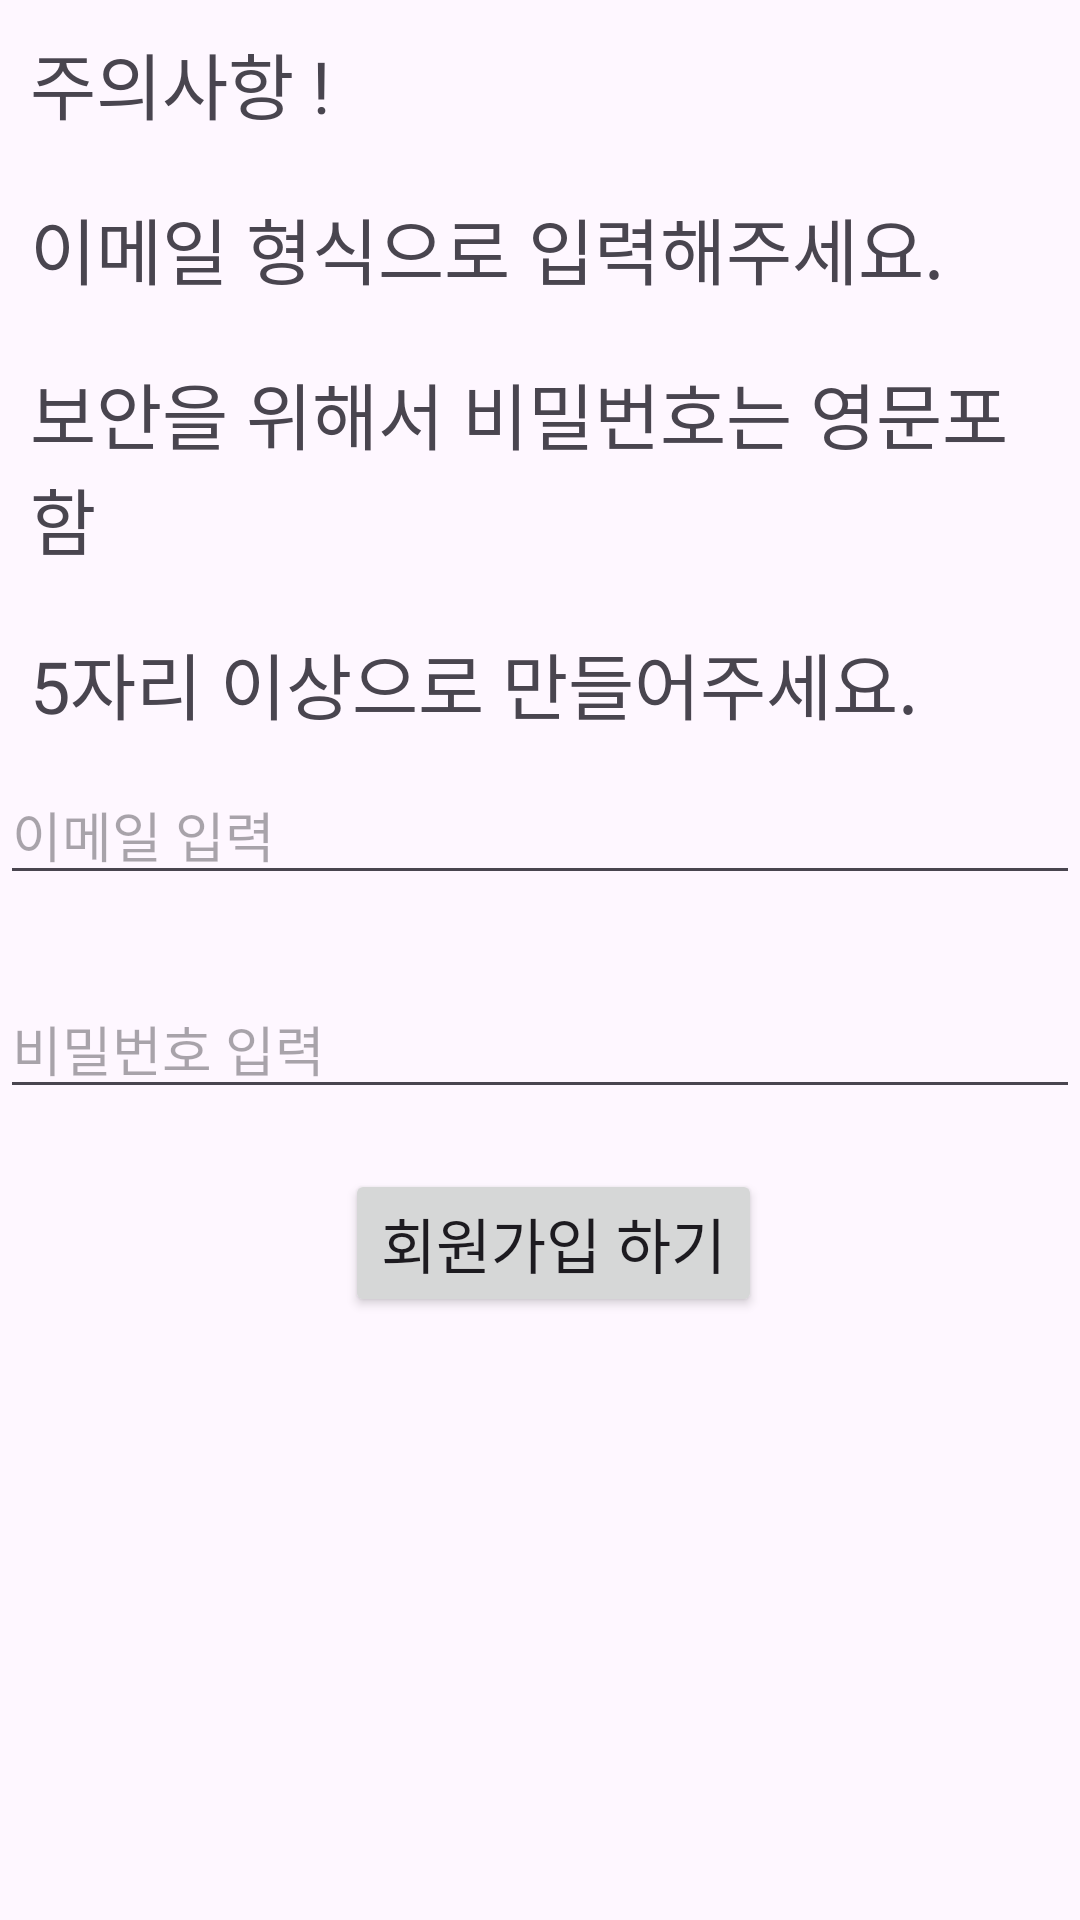

This screen was rendered from an Android layout file. Write that file and the resources it references.
<!-- AndroidManifest.xml: application theme Theme.Sw_finalexam -->
<!-- res/layout/activity_register.xml -->
<?xml version="1.0" encoding="utf-8"?>
<LinearLayout xmlns:android="http://schemas.android.com/apk/res/android"
    xmlns:app="http://schemas.android.com/apk/res-auto"
    xmlns:tools="http://schemas.android.com/tools"
    android:layout_width="match_parent"
    android:layout_height="match_parent"
    android:orientation="vertical"
    tools:context=".RegisterActivity">

    <TextView
        android:id="@+id/textView2"
        android:layout_width="wrap_content"
        android:layout_height="wrap_content"
        android:layout_margin="10dp"
        android:fontFamily="@font/goodday1"
        android:text="주의사항 !"
        android:textSize="24sp" />

    <TextView
        android:id="@+id/textView"
        android:layout_width="match_parent"
        android:layout_height="wrap_content"
        android:layout_margin="10dp"
        android:fontFamily="@font/goodday1"
        android:text="이메일 형식으로 입력해주세요."
        android:textSize="24sp" />

    <TextView
        android:id="@+id/textView3"
        android:layout_width="match_parent"
        android:layout_height="wrap_content"
        android:layout_margin="10dp"
        android:fontFamily="@font/goodday1"
        android:text="보안을 위해서 비밀번호는 영문포함"
        android:textSize="24sp" />

    <TextView
        android:id="@+id/textView4"
        android:layout_width="match_parent"
        android:layout_height="wrap_content"
        android:layout_margin="10dp"
        android:fontFamily="@font/goodday1"
        android:text="5자리 이상으로 만들어주세요."
        android:textSize="24sp" />

    <EditText
        android:id="@+id/et_email"
        android:layout_width="match_parent"
        android:layout_height="wrap_content"
        android:layout_marginBottom="28dp"
        android:ems="10"
        android:hint="이메일 입력"
        android:fontFamily="@font/goodday1"
        android:inputType="text" />

    <EditText
        android:id="@+id/et_password"
        android:layout_width="match_parent"
        android:layout_height="wrap_content"
        android:ems="10"
        android:hint="비밀번호 입력"
        android:fontFamily="@font/goodday1"
        android:inputType="text" />

    <Button
        android:id="@+id/btn_register"
        android:layout_width="wrap_content"
        android:layout_height="wrap_content"
        android:layout_marginLeft="115dp"
        android:layout_marginTop="20dp"
        android:fontFamily="@font/goodday1"
        android:text="회원가입 하기"
        android:textSize="20dp" />
</LinearLayout>
<!-- resources referenced by this layout -->
<resources>
  <style name="Theme.Sw_finalexam" parent="Base.Theme.Sw_finalexam" />
  <style name="Base.Theme.Sw_finalexam" parent="Theme.Material3.DayNight.NoActionBar">
          
          
      </style>
</resources>
